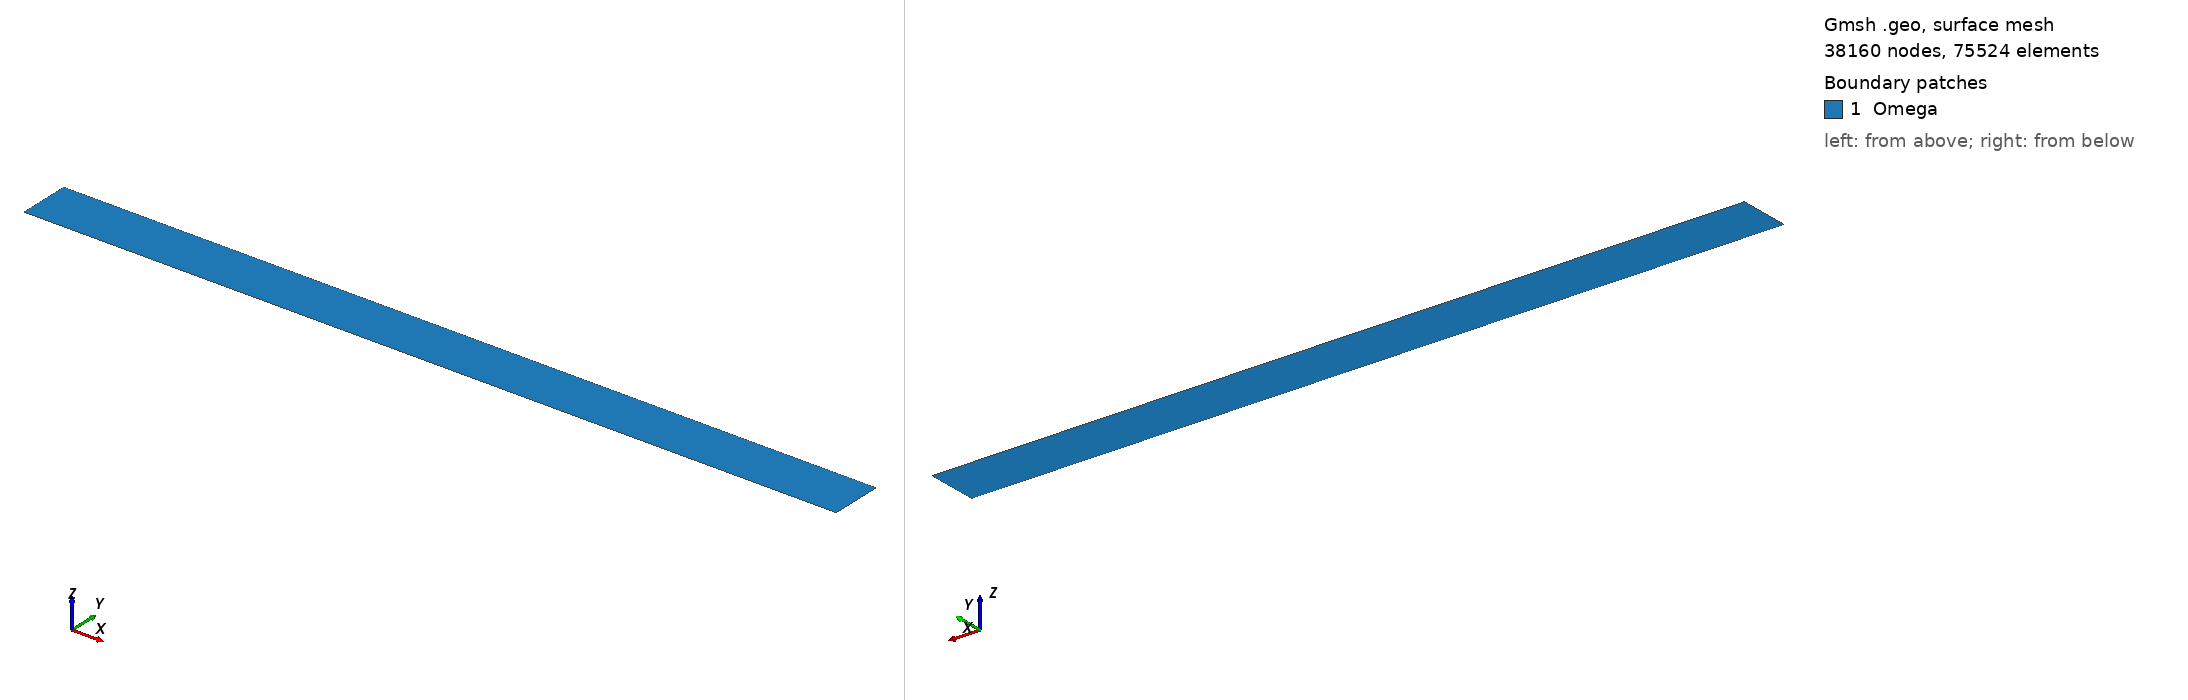

Gmsh geometry script, surface-meshed: 38160 nodes, 75524 surface elements. Boundary patches (legend numbers): 1 Omega. Left view from above one corner, right view from below the opposite corner. Legend entries are the model's physical surfaces. The drawing asked Gmsh for element sizes between 1% and 20% of the model's largest extent; the script's own settings can give other sizes.

=== cfd2d_bis.geo (drawn) ===
h = 0.1;
L=1;
H=0.0635;
Point(1) = {0,0,0.0,h};
Point(2) = {L,0,0.0,h};
Point(3) = {L,H/2,0.0,h};
Point(4) = {L,H,0.0,h};
Point(5) = {0,H,0.0,h};
Point(6) = {0,H/2,0.0,h};
Line(1) = {1,2};
Line(2) = {2,3};
Line(3) = {3,4};
Line(4) = {4,5};
Line(5) = {5,6};
Line(6) = {6,1};
Line(7) = {3,6};

Line Loop(8) = {5, -7, 3, 4};
Plane Surface(9) = {8};
Line Loop(10) = {7, 6, 1, 2};
Plane Surface(11) = {10};

Transfinite Line {2,3,5,6} = 80 Using Bump 0.1;
Transfinite Line {1, 4,7} = 240 Using Progression 1;
Transfinite Surface {9} Right;// Alternated;
Transfinite Surface {11} Right;// Alternated;


//Line Loop(5) = {1,2,3,4};
//Plane Surface(6) = {5};

/*
//Transfinite Line {1,3} = 41 Using Bump 0.1;

//Transfinite Line {1,3} = 20 Using Bump 0.1;
//Transfinite Line {2, 4} = 60 Using Progression 1;

Transfinite Line {1,3} = 80 Using Bump 0.1;
Transfinite Line {2, 4} = 240 Using Progression 1;
Transfinite Surface {6};// Alternated;
*/

Physical Line("Gamma4") = {5,6}; //inlet
Physical Line("Gamma3") = {1}; //bottom
Physical Line("Gamma2") = {2,3}; //outlet
Physical Line("Gamma1") = {4}; //top
Physical Surface("Omega") = {9,11};
